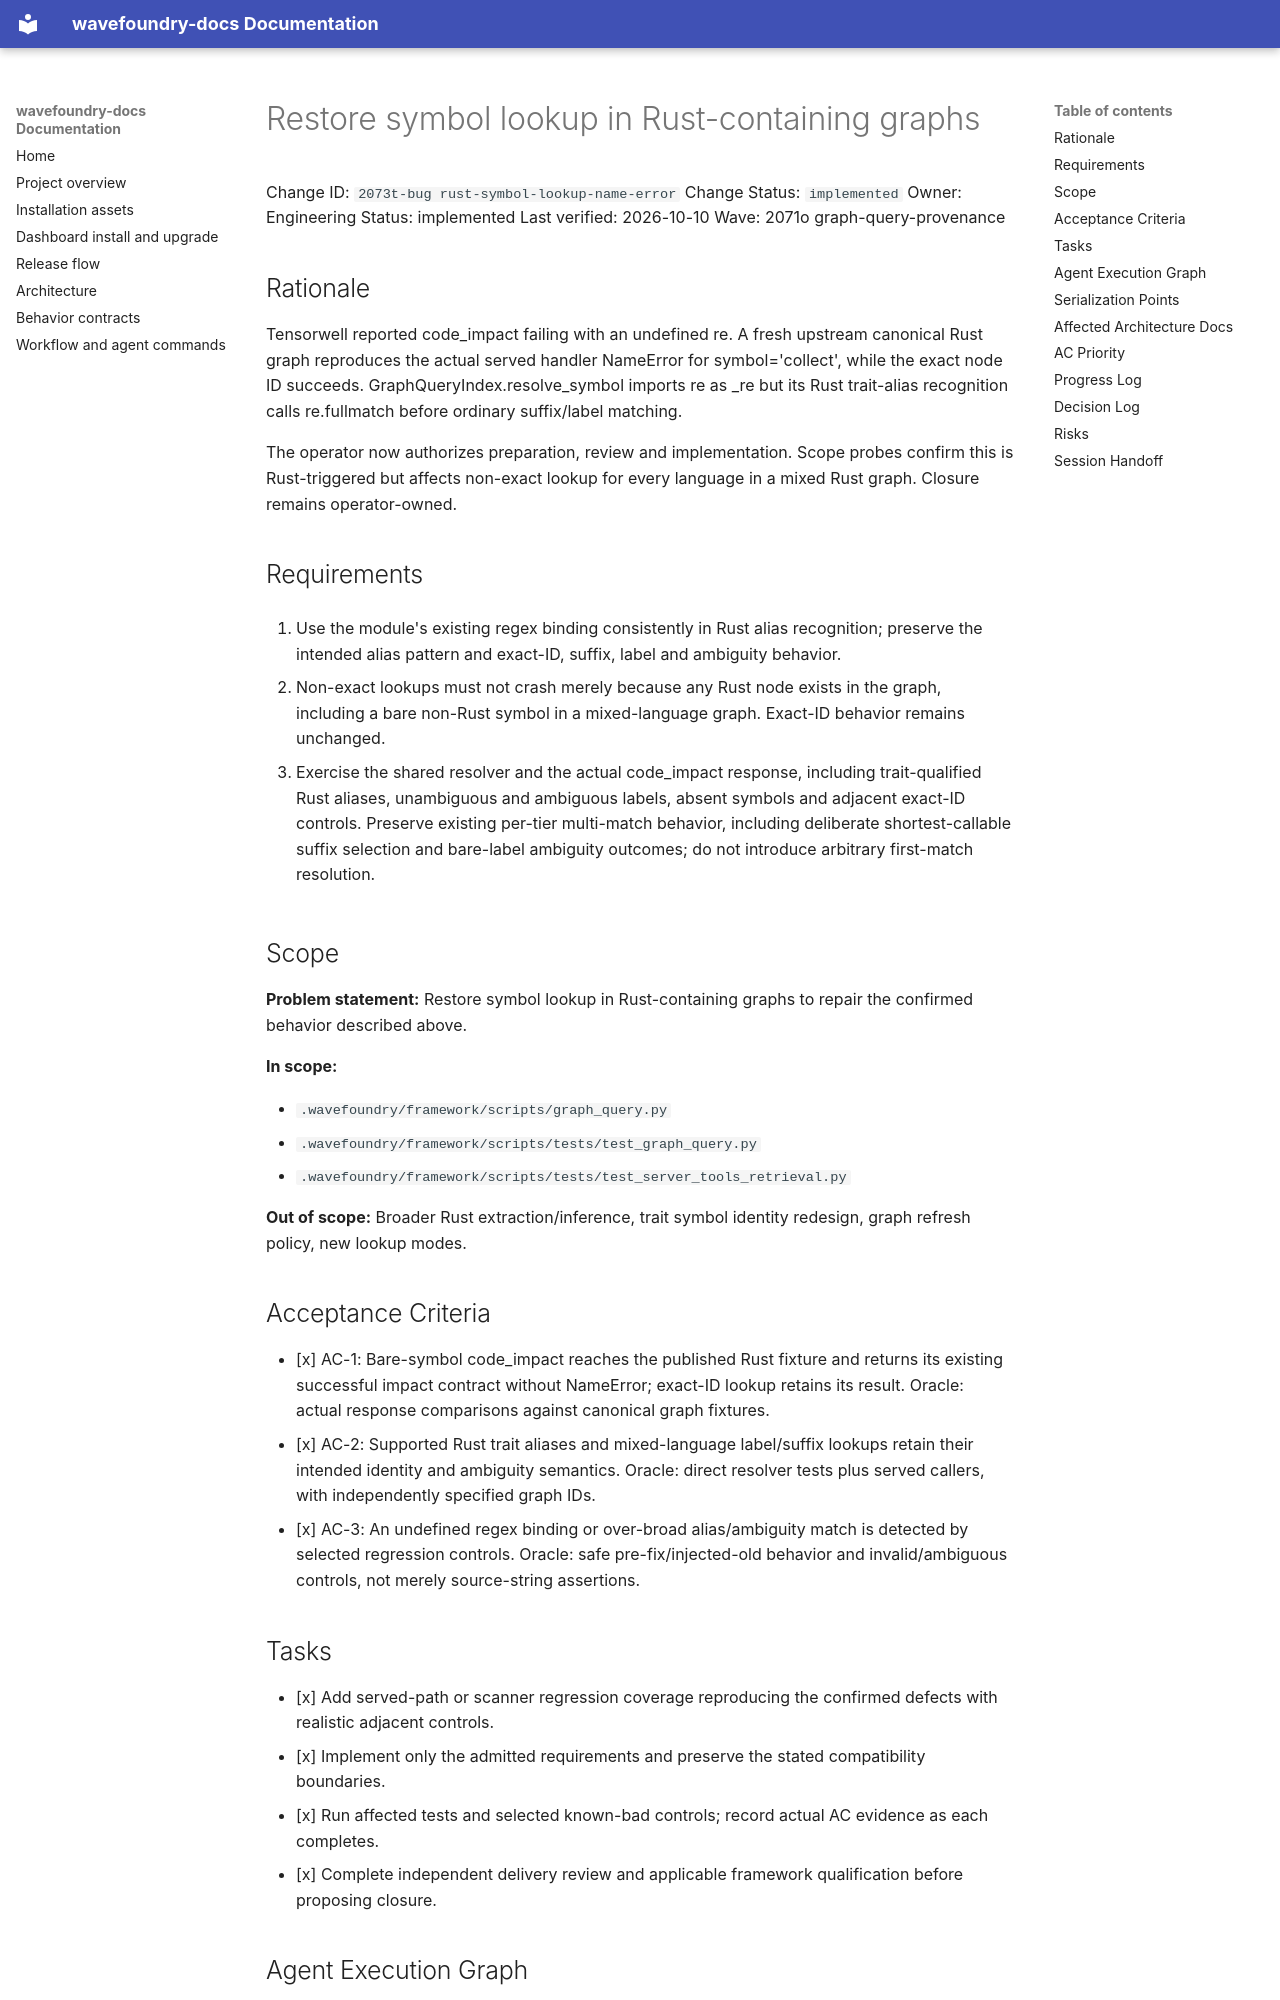

repository: coryhacking/wavefoundry · page: waves/2071o graph-query-provenance/2073t-bug rust-symbol-lookup-name-error/index.html · generator: mkdocs

# Restore symbol lookup in Rust-containing graphs

Change ID: `2073t-bug rust-symbol-lookup-name-error`
Change Status: `implemented`
Owner: Engineering
Status: implemented
Last verified: 2026-10-10
Wave: 2071o graph-query-provenance

## Rationale

Tensorwell reported code_impact failing with an undefined re. A fresh upstream canonical Rust graph reproduces the actual served handler NameError for symbol='collect', while the exact node ID succeeds. GraphQueryIndex.resolve_symbol imports re as _re but its Rust trait-alias recognition calls re.fullmatch before ordinary suffix/label matching.

The operator now authorizes preparation, review and implementation. Scope probes confirm this is Rust-triggered but affects non-exact lookup for every language in a mixed Rust graph. Closure remains operator-owned.

## Requirements

1. Use the module's existing regex binding consistently in Rust alias recognition; preserve the intended alias pattern and exact-ID, suffix, label and ambiguity behavior.

2. Non-exact lookups must not crash merely because any Rust node exists in the graph, including a bare non-Rust symbol in a mixed-language graph. Exact-ID behavior remains unchanged.

3. Exercise the shared resolver and the actual code_impact response, including trait-qualified Rust aliases, unambiguous and ambiguous labels, absent symbols and adjacent exact-ID controls. Preserve existing per-tier multi-match behavior, including deliberate shortest-callable suffix selection and bare-label ambiguity outcomes; do not introduce arbitrary first-match resolution.

## Scope

**Problem statement:** Restore symbol lookup in Rust-containing graphs to repair the confirmed behavior described above.

**In scope:**

- `.wavefoundry/framework/scripts/graph_query.py`
- `.wavefoundry/framework/scripts/tests/test_graph_query.py`
- `.wavefoundry/framework/scripts/tests/test_server_tools_retrieval.py`

**Out of scope:** Broader Rust extraction/inference, trait symbol identity redesign, graph refresh policy, new lookup modes.

## Acceptance Criteria

- [x] AC-1: Bare-symbol code_impact reaches the published Rust fixture and returns its existing successful impact contract without NameError; exact-ID lookup retains its result. Oracle: actual response comparisons against canonical graph fixtures.
- [x] AC-2: Supported Rust trait aliases and mixed-language label/suffix lookups retain their intended identity and ambiguity semantics. Oracle: direct resolver tests plus served callers, with independently specified graph IDs.
- [x] AC-3: An undefined regex binding or over-broad alias/ambiguity match is detected by selected regression controls. Oracle: safe pre-fix/injected-old behavior and invalid/ambiguous controls, not merely source-string assertions.

## Tasks

- [x] Add served-path or scanner regression coverage reproducing the confirmed defects with realistic adjacent controls.
- [x] Implement only the admitted requirements and preserve the stated compatibility boundaries.
- [x] Run affected tests and selected known-bad controls; record actual AC evidence as each completes.
- [x] Complete independent delivery review and applicable framework qualification before proposing closure.
